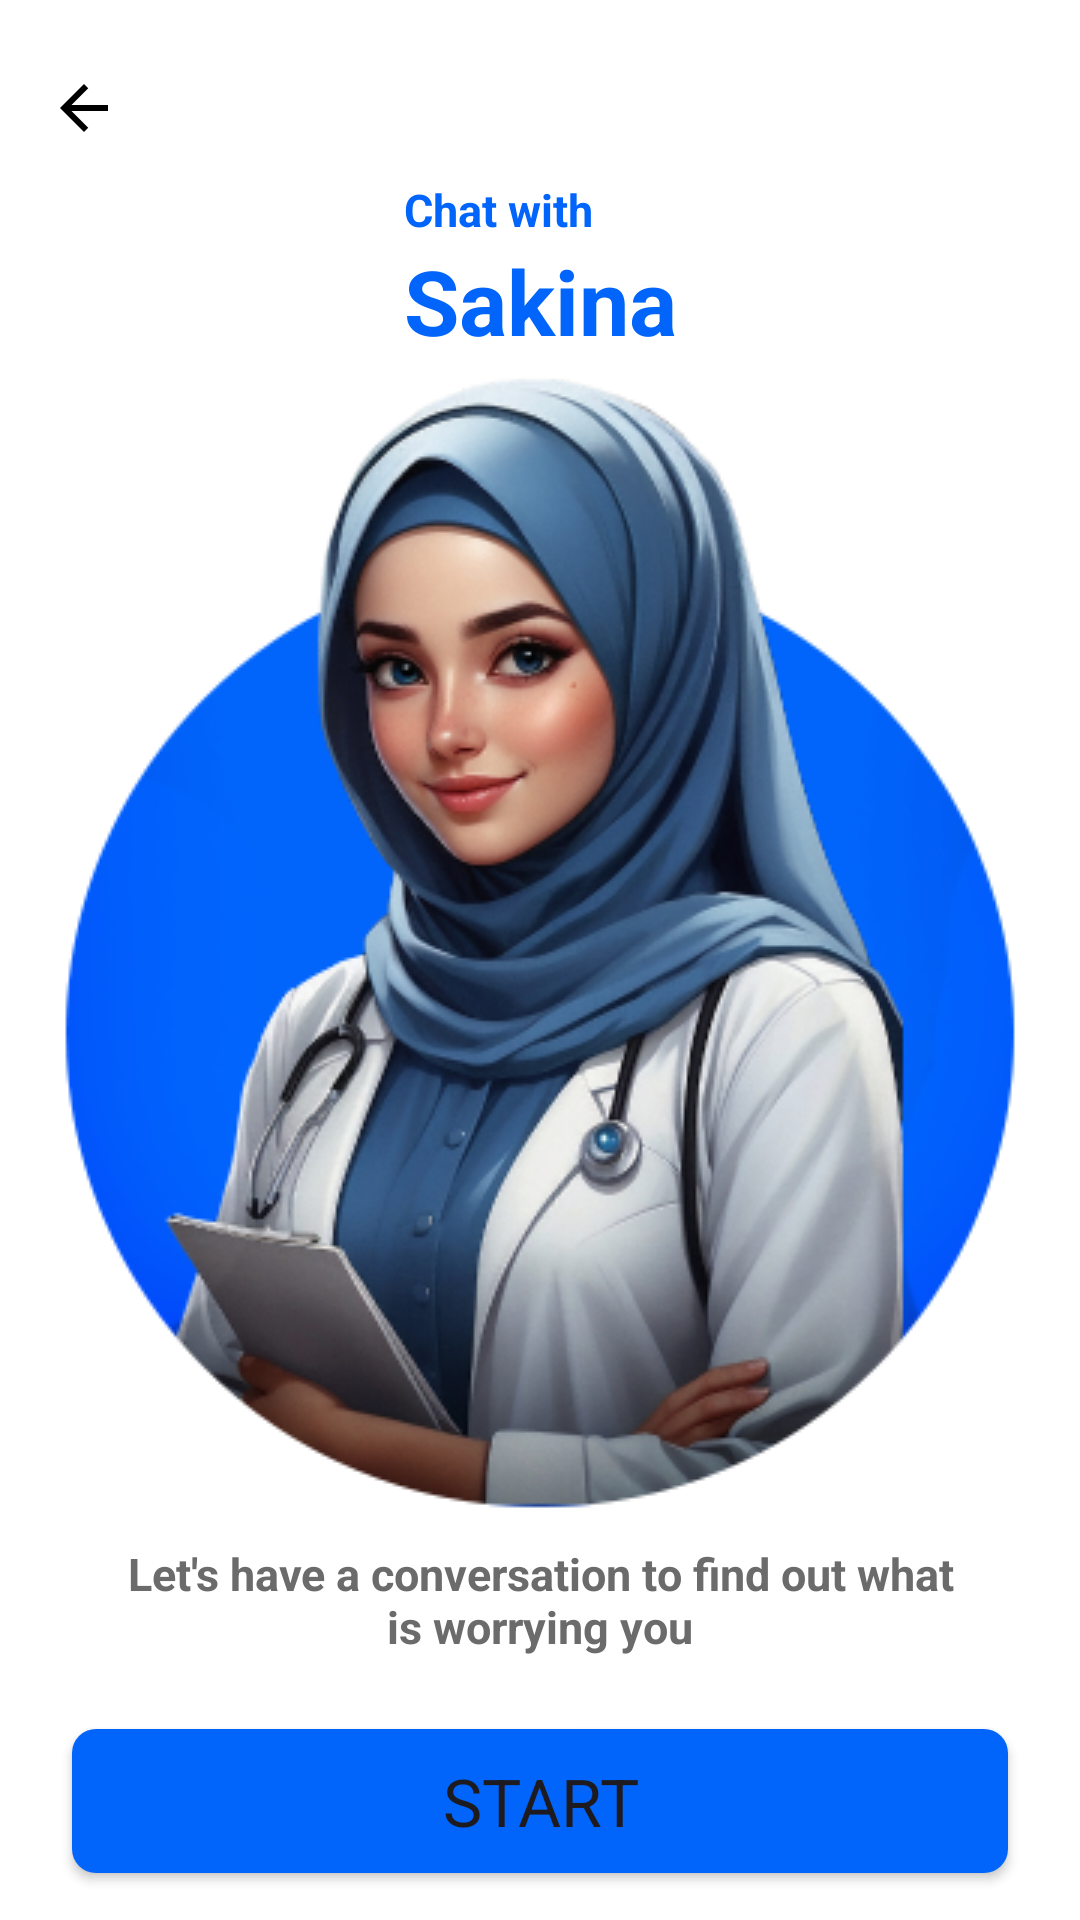

Android layout source for this screen:
<!-- AndroidManifest.xml: application theme Theme.Sakina -->
<!-- res/layout/fragment_chat_with_sakina.xml -->
<?xml version="1.0" encoding="utf-8"?>
<androidx.constraintlayout.widget.ConstraintLayout xmlns:android="http://schemas.android.com/apk/res/android"
    xmlns:app="http://schemas.android.com/apk/res-auto"
    xmlns:tools="http://schemas.android.com/tools"
    android:layout_width="match_parent"
    android:layout_height="match_parent"
    android:background="@color/windowBackground"
    tools:context=".feature_chat.presentation.ui.ChatWithSakinaFragment">

    <TextView
        android:id="@+id/txtSakina"
        android:layout_width="wrap_content"
        android:layout_height="wrap_content"
        android:layout_marginTop="80dp"
        android:text="@string/sakina"
        android:textColor="@color/appBlue"
        android:textSize="30sp"
        android:textStyle="bold"
        app:layout_constraintEnd_toEndOf="parent"
        app:layout_constraintStart_toStartOf="parent"
        app:layout_constraintTop_toTopOf="parent" />

    <TextView
        android:id="@+id/chatTxtId"
        android:layout_width="wrap_content"
        android:layout_height="wrap_content"
        android:text="@string/chat"
        android:textColor="@color/appBlue"
        android:textSize="15sp"
        android:textStyle="bold"
        app:layout_constraintBottom_toTopOf="@id/txtSakina"
        app:layout_constraintStart_toStartOf="@id/txtSakina" />



    <ImageView
        android:id="@+id/imgSakina"
        android:layout_width="wrap_content"
        android:layout_height="wrap_content"
        android:src="@drawable/sakina_with_bg"
        app:layout_constraintEnd_toEndOf="parent"
        app:layout_constraintStart_toStartOf="parent"
        app:layout_constraintTop_toBottomOf="@+id/txtSakina"
        android:importantForAccessibility="no" />




    <TextView
        android:id="@+id/txt1"
        android:layout_width="0dp"
        android:layout_height="wrap_content"
        android:layout_marginHorizontal="24dp"
        android:layout_marginTop="8dp"
        android:text="@string/make_a_conversation_with_sakina"
        android:textAlignment="center"
        android:textColor="@color/darkGray"
        android:textSize="15sp"
        android:textStyle="bold"
        app:layout_constraintEnd_toEndOf="@id/gl_end"
        app:layout_constraintStart_toStartOf="@id/gl_start"
        app:layout_constraintTop_toBottomOf="@id/imgSakina" />

    <Button
        android:id="@+id/start_btn"
        android:layout_width="match_parent"
        android:layout_height="wrap_content"
        android:layout_marginHorizontal="24dp"
        android:layout_marginTop="24dp"
        android:background="@drawable/btn_main_shape"
        android:text="@string/start"
        android:textSize="@dimen/dim_text_btn"
        app:layout_constraintTop_toBottomOf="@+id/txt1"
         />

    <ImageView
        android:id="@+id/btnBack"
        android:layout_width="wrap_content"
        android:layout_height="wrap_content"
        android:layout_marginTop="24dp"
        android:src="@drawable/left_arrow"
        app:layout_constraintStart_toStartOf="@id/gl_start"
        app:layout_constraintTop_toTopOf="parent"
        android:importantForAccessibility="no"
        app:tint="@color/mainTextColor" />

    <androidx.constraintlayout.widget.Guideline
        android:id="@+id/gl_start"
        android:layout_width="wrap_content"
        android:layout_height="wrap_content"
        android:orientation="vertical"
        app:layout_constraintGuide_begin="@dimen/margin_hor" />


    <androidx.constraintlayout.widget.Guideline
        android:id="@+id/gl_end"
        android:layout_width="wrap_content"
        android:layout_height="wrap_content"
        android:orientation="vertical"
        app:layout_constraintGuide_end="@dimen/margin_hor" />


</androidx.constraintlayout.widget.ConstraintLayout>
<!-- resources referenced by this layout -->
<resources>
  <color name="appBlue">#0165FC</color>
  <color name="darkGray">#6B6B6B</color>
  <color name="mainTextColor">#FF000000</color>
  <color name="windowBackground">#FFFFFFFF</color>
  <dimen name="dim_text_btn">22sp</dimen>
  <dimen name="margin_hor">16dp</dimen>
  <!-- drawable btn_main_shape (drawable) -->
  <?xml version="1.0" encoding="utf-8"?>
  <shape xmlns:android="http://schemas.android.com/apk/res/android"
      android:shape="rectangle">
  
      <solid android:color="@color/appBlue"/>
      <corners android:radius="8dp"/>
  </shape>
  <!-- drawable left_arrow (drawable) -->
  <vector android:autoMirrored="true" android:height="24dp"
      android:viewportHeight="24" android:viewportWidth="24"
      android:width="24dp" xmlns:android="http://schemas.android.com/apk/res/android">
      <path android:fillColor="#000000" android:pathData="M20,11H7.83L13.42,5.41L12,4L4,12L12,20L13.41,18.59L7.83,13H20V11Z"/>
  </vector>
  <!-- drawable sakina_with_bg: png bitmap (drawable, 160786 bytes) -->
  <string name="chat">Chat with</string>
  <string name="make_a_conversation_with_sakina">Let\'s have a conversation to find out what is worrying you</string>
  <string name="sakina">Sakina</string>
  <string name="start">Start</string>
  <style name="Theme.Sakina" parent="Base.Theme.Sakina" />
  <style name="Base.Theme.Sakina" parent="Theme.Material3.DayNight.NoActionBar">
  
          <item name="colorPrimary">@color/appBlue</item>
  
          <item name="colorAccent">@color/appBlue</item>
          <item name="fontFamily">@font/roboto_family</item>
          <item name="android:navigationBarColor">@color/white</item>
  
      </style>
  <color name="white">#FFFFFFFF</color>
</resources>
